Run: headless pygame with SDL's dummy video driver; simulated clock (each Clock.tick advances the game by its frame time, no real sleeping); random seed 0; keys injected as events and as key.get_pressed() state; mouse plan: one left click at the window centre at the start of phase 2, then a move to the lower-right quarter at the start of phase 3.
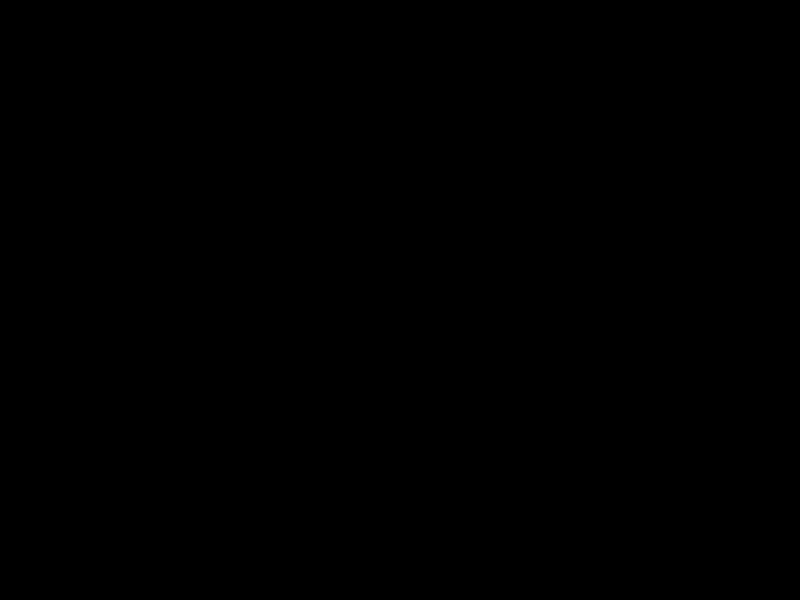
Frame 1 of 4 · flips 1–60 · no input
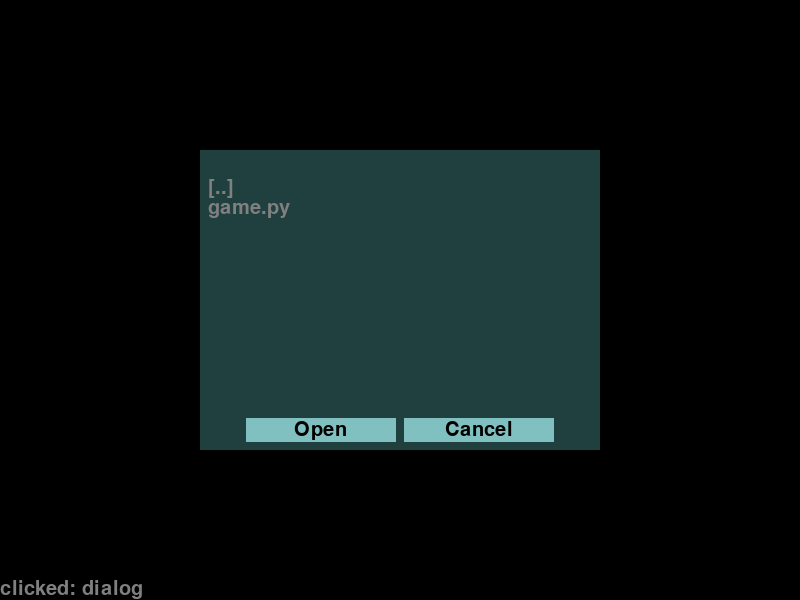
Frame 2 of 4 · flips 61–180 · clicked the window centre · tapped SPACE, RETURN · held RIGHT (→), D
Frame 3 of 4 · flips 181–300 · moved the mouse to the lower-right quarter · held DOWN (↓), S · screen unchanged from frame 2, image omitted
Frame 4 of 4 · flips 301–420 · held LEFT (←), A, UP (↑), W · screen unchanged from frame 3, image omitted

The pygame program that drew these frames:


import pygame
from pygame import *
import sys
import os

font = None

class BAWidget:
    rect = None
    subwidgets = None
    result = None
    container = None
    handler = None
    last_clicked_key = None
    image = None
    text = None
    name = None
    index = None
    key = None
    folder = None
    file_count = None
    kind = None
    value = None
    last_x = 0
    last_y = 0
    listing_path = None
    desired_target = None
    enabled = None
    
    def add_widget(self, subwidget_widget):
        if isinstance(subwidget_widget,BAWidget):
            subwidget_widget.index = len(self.subwidgets)
            self.subwidgets.append(subwidget_widget)
            subwidget_widget.container = self
    
    def __init__(self, name, rect):
        self.name = name
        self.subwidgets = list()
        self.enabled = True
        self.rect = pygame.Rect(rect.left, rect.top, rect.width, rect.height)
        try:
            self.image = pygame.Surface( (self.rect.width,self.rect.height) )
        except:
            print("Could not finish BAWidget surface with rect: "+str(self.rect))
    
    def set_container_list_path_to_key(self):
        if self.container is not None:
            self.container.set_list_path(self.key)
            #self.container.listing_path = self.key
            ##self.container.set_last_clicked_key(self.key)
            #self.container.list_files()

    def set_list_path(self, val):
        self.listing_path = val
        #self.set_last_clicked_key(val)
        self.list_files()
    
    def set_last_clicked_key(self, set_last_clicked_key):
        is_ok_target = False
        if self.desired_target is None:
            self.last_clicked_key = self.key
            self.set_ok_enabled(True)
        elif self.desired_target == "file":
            if os.path.isfile(set_last_clicked_key):
                self.set_ok_enabled(True)
            else:
                self.set_ok_enabled(False)
                self.set_list_path(set_last_clicked_key)
        elif self.desired_target == "folder":
            if os.path.isdir(self.last_clicked_key):
                self.last_clicked_key = self.key
                self.set_ok_enabled(True)
            else:
                self.set_ok_enabled(False)
        return is_ok_target
    
        
    def set_ok_enabled(self,set_is_enabled):
        
        this_button = self.get_subwidget_by_key("ok")
        if this_button is not None:
            this_button.enabled = set_is_enabled
            text_image = None
            if set_is_enabled:
                this_button.image.fill( (128,128,192,255) )
                text_image = font.render( this_button.text, antialias, (0,0,0,128))
            else:
                this_button.image.fill( (128,128,128,255) )
                text_image = font.render( this_button.text, antialias, (192,192,192,128))
            text_rect = text_image.get_rect()
            this_button.image.blit( text_image, ((this_button.rect.width-text_rect.width)/2,(this_button.rect.height-text_rect.height)/2) )

            
        else:
            print("no ok button in "+self.name+":")
            for sub in self.subwidgets:
                print("  - "+str(sub.key)+":"+str(sub.name))
    
    def set_container_last_clicked_to_key(self):
        if self.container is not None:
            if self.key is not None:
                self.container.set_last_clicked_key(self.key)
            else:
                self.container.set_last_clicked_key(self.text)
            

    def index_of_subwidget_by_kind(self, val):
        result = None
        for index in range(0,len(self.subwidgets)):
            item = self.subwidgets[index]
            if item.kind == val:
                result = index
                break
        return result
    
    def index_of_subwidget_by_text(self, text, is_case_sensitive = False):
        result = None
        for index in range(0,len(self.subwidgets)):
            item = self.subwidgets[index]
            if is_case_sensitive:
                if item.text is not None:
                    if item.text == text:
                        result = index
                        break
            else:
                text_lower = text.lower()
                if item.text is not None:
                    if item.text.lower() == text_lower:
                        result = index
                        break
        return result
    
    def get_subwidget_by_key(self, key):
        result = None
        index = self.index_of_subwidget_by_key(key)
        if index is not None:
            result = self.subwidgets[index]
        return result
    
    def index_of_subwidget_by_key(self, key):
        result = None
        for index in range(0,len(self.subwidgets)):
            item = self.subwidgets[index]
            if item.key is not None:
                if item.key == key:
                    result = index
                    break
        return result
    
    def get_subwidget_by_kind(self, val):
        result = None
        index = self.index_of_subwidget_by_kind(val)
        if index is not None:
            result = self.subwidgets[index]
        return result
        
    def get_subwidget_by_text(self, text, is_case_sensitive):
        result = None
        index = self.index_of_subwidget_by_text(text, is_case_sensitive)
        if index is not None:
            result = self.subwidgets[index]
        return result
    
    def clear_listitems(self):
        index = True
        print("clearing listitems...")
        while index is not None:
            index = self.index_of_subwidget_by_kind("listitem")
            if index is not None:
                self.subwidgets.pop(index)
        print("done (cleared listitems)")

    def container_list_files_starting_at_value(self):
        if self.container is not None:
            self.container.list_files(self.value)
    
    def list_files(self, start_index = 0):
        self.clear_listitems()
        element_padding = 8
        dialog = self
        #dialog = None
        #dialog_index = self.index_of_subwidget_by_kind("dialog")
        #if dialog_index is not None:
        #    dialog = self.subwidgets[dialog_index]
            
        if dialog is not None:
            self.last_x = dialog.rect.left+element_padding
            self.last_y = dialog.rect.top+element_padding
            any_button = self.get_subwidget_by_kind("button")
            buttons_top = DISPLAY[1]
            if any_button is not None:
                buttons_top = any_button.rect.top
            else:
                print("no buttons, so clipping file list to "+str(buttons_top))
            
            list_rect = pygame.Rect(self.last_x, self.last_y, dialog.rect.width-element_padding*2, buttons_top-self.last_y-element_padding)
            files_widget = BAWidget("files_widget", list_rect)
            files_widget.image.fill( (255,255,255,255) )
            #dialog.add_widget(files_widget)
            file_index = 0
            parent_dir_path = "."
            if (self.listing_path is not None):
                parent_dir_path = self.listing_path
            is_start = False
            back_widget = None
            test_image = font.render( "|", antialias, (128,128,128,255))
            test_image_rect = test_image.get_rect()
            slot_height = test_image_rect.height
            if (start_index is None) or (start_index<=0):
                is_start = True
            if not is_start:
                this_image = font.render( "«", antialias, (128,128,128,255))
                this_image_rect = this_image.get_rect()
                this_widget = BAWidget("«", pygame.Rect(self.last_x, self.last_y, this_image_rect.width, this_image_rect.height))
                this_widget.key="<"
                back_widget = this_widget
                this_widget.handler = this_widget.container_list_files_starting_at_value
                this_widget.image = this_image
                this_widget.kind = "listitem"
                dialog.add_widget(this_widget)
            self.last_y += slot_height
            is_end = True
            filename_list = [".."]+os.listdir(parent_dir_path)
            file_count = 0
            slots_height = list_rect.bottom - self.last_y
            slots_count = int(slots_height/slot_height)
            for filename in filename_list:
                if file_index >= start_index:
                    display_text = filename
                    file_fullname = os.path.abspath(os.path.join(parent_dir_path,filename))
                    if os.path.isdir(file_fullname):
                        display_text = "["+filename+"]"
                    this_image = font.render( display_text, antialias, (128,128,128,255))
                    this_image_rect = this_image.get_rect()
                    file_widget = BAWidget("file"+str(file_index), pygame.Rect(self.last_x, self.last_y, this_image_rect.width, this_image_rect.height))
                    file_widget.text = filename
                    file_widget.key = file_fullname
                    #if filename == "..":
                    #    file_widget.key = parent_dir_path
                    file_widget.handler = file_widget.set_container_last_clicked_to_key
                    #if os.path.isdir(file_fullname):
                    #    file_widget.handler = file_widget.set_container_list_path_to_key
                    #elif os.path.isfile(file_fullname):
                    #    file_widget.handler = file_widget.set_container_last_clicked_to_key
                    file_widget.image = this_image
                    file_widget.kind = "listitem"
                    dialog.add_widget(file_widget)
                    self.last_y += slot_height
                    file_count += 1
                    if self.last_y + this_image_rect.height >= list_rect.bottom:
                        if file_index < len(filename_list):
                            is_end = False
                        file_index += 1
                        break
                file_index += 1
            if back_widget is not None:
                back_widget.value = file_index - slots_count*2
            if not is_end:
                this_image = font.render( "»", antialias, (128,128,128,255))
                this_image_rect = this_image.get_rect()
                this_widget = BAWidget("»", pygame.Rect(self.last_x, self.last_y, this_image_rect.width, this_image_rect.height))
                this_widget.key="»"
                this_widget.value = file_index
                this_widget.handler = this_widget.container_list_files_starting_at_value
                this_widget.image = this_image
                this_widget.kind = "listitem"
                dialog.add_widget(this_widget)
                self.last_y += this_image_rect.height
        else:
            print("Could not finish list_files: dialog is not present")

    def close_container(self):
        if self.container is not None:
            #if self.key is not None:
            #    self.container.result = self.key
            #else:
            #ALWAYS set result to self.text, so result is predictable
            # from the standpoint of the person using the API
            # [key is automatically changed to ok if text.lower() is ok, open or save]
            self.container.result = self.text

    def remove_widget_by_index(self, subwidget_index):
        if self.subwidgets is not None:
            if (subwidget_index>=0) and (subwidget_index<len(self.subwidgets)):
                self.subwidgets[subwidget_index].remove_subwidgets()
                self.subwidgets.pop(subwidget_index)
        
    def remove_subwidgets(self):
        while len(self.subwidgets) > 0:
            self.subwidgets[len(self.subwidgets)-1].remove_subwidgets()
            self.subwidgets.pop()


trunk_widget = None
DISPLAY = (800,600)
antialias = True
        
def show_dialog(container,button_strings,element_strings,file_start_index = 0, file_prev_index = None):
    global font
    width = container.rect.width/2
    height = container.rect.height/2
    dialog = BAWidget("dialog",pygame.Rect(width/2,height/2,width,height))
    dialog.kind = "dialog"
    dialog.image.fill((32,64,64,255))
    if container is not None:
        container.subwidgets.append(dialog)            
        
    button_w = 150
    button_h = 24
    button_spacing = 8
    button_padding_bottom = 8
    buttons_w = 0
    for index in range(0,len(button_strings)):
        buttons_w += button_w
        if index != 0:
            buttons_w += button_spacing
    dialog.last_x = dialog.rect.left+int((dialog.rect.width-buttons_w)/2)
    dialog.last_y = int(dialog.rect.bottom-button_h-button_padding_bottom)
    buttons_top = dialog.last_y
    for index in range(0,len(button_strings)):
        button_string = button_strings[index]
        this_button = BAWidget(button_string+"Button",pygame.Rect(dialog.last_x,dialog.last_y,button_w,button_h))
        this_button.image.fill( (128,192,192,255) )
        this_button.kind = "button"
        if (button_string.lower() == "ok") or (button_string.lower() == "open") or (button_string.lower() == "save"):
            this_button.key = "ok"
        text_image = font.render( button_string, antialias, (0,0,0,128))
        this_button.text = button_string
        text_rect = text_image.get_rect()
        this_button.image.blit( text_image, ((this_button.rect.width-text_rect.width)/2,(this_button.rect.height-text_rect.height)/2) )
        this_button.handler = this_button.close_container
        dialog.add_widget(this_button)
        dialog.last_x += button_w + button_spacing
    
    for element_string in element_strings:
        if (element_string=="fileopener"):
            dialog.desired_target = "file"
            dialog.list_files()
            
    container.last_x = dialog.last_x
    container.last_y = dialog.last_y
                
    return dialog

screen = None

status_text = None
status_text_image = None
status_text_image_rect = None

def set_status(text):
    global status_text
    global status_text_image
    global status_text_image_rect
    status_text = text
    status_text_image = font.render( text, antialias, (128,128,128,255))
    status_text_image_rect = status_text_image.get_rect()

def show_status(screen):
    if status_text_image is not None:
        screen.blit(status_text_image, (0, DISPLAY[1]-status_text_image_rect.height))
    
def blit_widget(screen, widget):
    if screen is not None:
        if widget is not None:
            if widget.image is not None:
                screen.blit(widget.image,(widget.rect.left,widget.rect.top))
            if widget.subwidgets is not None:
                for subwidget in widget.subwidgets:
                    blit_widget(screen, subwidget)

def get_top_widget_at(lowest_widget, pos):
    result = None
    if (lowest_widget.subwidgets is not None) and (len(lowest_widget.subwidgets)>0):
        for subwidget in lowest_widget.subwidgets:
            result = get_top_widget_at(subwidget, pos)
            if result is not None:
                break
    if result is None:
        if lowest_widget.rect is not None:
            if (lowest_widget.rect.collidepoint(pos)):
                result = lowest_widget
    return result


#def BAWidgetProgram:
    
    
def main():
    global font
    global trunk_widget
    global screen
    this_frame_image = None
    pygame.init()
    screen = pygame.display.set_mode(DISPLAY)
    if not pygame.font: print('Warning, fonts disabled')
    else:
        font = pygame.font.Font(None, 30)
    trunk_widget = BAWidget("trunk",pygame.Rect(0,0,DISPLAY[0],DISPLAY[1]))
    #dialog = BAWidget("dialog",pygame.Rect(DISPLAY[0]/2,DISPLAY[1]/2,DISPLAY[0],DISPLAY[1]))
    playing = True
    clock = pygame.time.Clock()
    mode = 'drawing'
    dialog = None
    while playing:
        #for e in pygame.event.get():
        for event in [pygame.event.wait()]+pygame.event.get():
            if event.type == pygame.QUIT:
                playing = False
            elif event.type == KEYDOWN:
                if event.key == K_o:
                    if mode != 'openimage':
                        mode = 'openimage'
                        show_dialog(trunk_widget,list(["Open","Cancel"]),list(["fileopener"]))
            elif event.type == MOUSEBUTTONDOWN:
                if this_frame_image is None:
                    set_status("opening image")
                    if mode!='openimage':
                        mode='openimage'
                        dialog = show_dialog(trunk_widget,list(["Open","Cancel"]),list(["fileopener"]))
                clicked_widget = get_top_widget_at(trunk_widget, pygame.mouse.get_pos())
                if clicked_widget is not None:
                    if clicked_widget.key is not None:
                        set_status("clicked: "+clicked_widget.key)
                    elif clicked_widget.name is not None:
                        set_status("clicked: "+clicked_widget.name)
                    else:
                        set_status("clicked a widget")
                    if clicked_widget.handler is not None:
                        clicked_widget.handler()
                else:
                    set_status("clicked")
        
        if this_frame_image is not None:
            screen.blit(this_frame_image,(0,0))
        if dialog is not None:
            if dialog.result is not None:
                if dialog.result is not None:
                    if dialog.result == "Open":
                        print("open image: "+dialog.last_clicked_key)
                        mode = 'drawing'
                    else:
                        print("dialog result:"+str(dialog.result))
                    index = trunk_widget.index_of_subwidget_by_kind("dialog")
                    if index is not None:
                        trunk_widget.remove_widget_by_index(index)
                        dialog = None
                        print("dialog finished")
                    else:
                        print("could not remove dialog")
                
        #if mode == 'openimage':
        #    pass
        blit_widget(screen,trunk_widget)
        #clock.tick(60)
        show_status(screen)
        pygame.display.flip()


if __name__ == "__main__":
    main()
